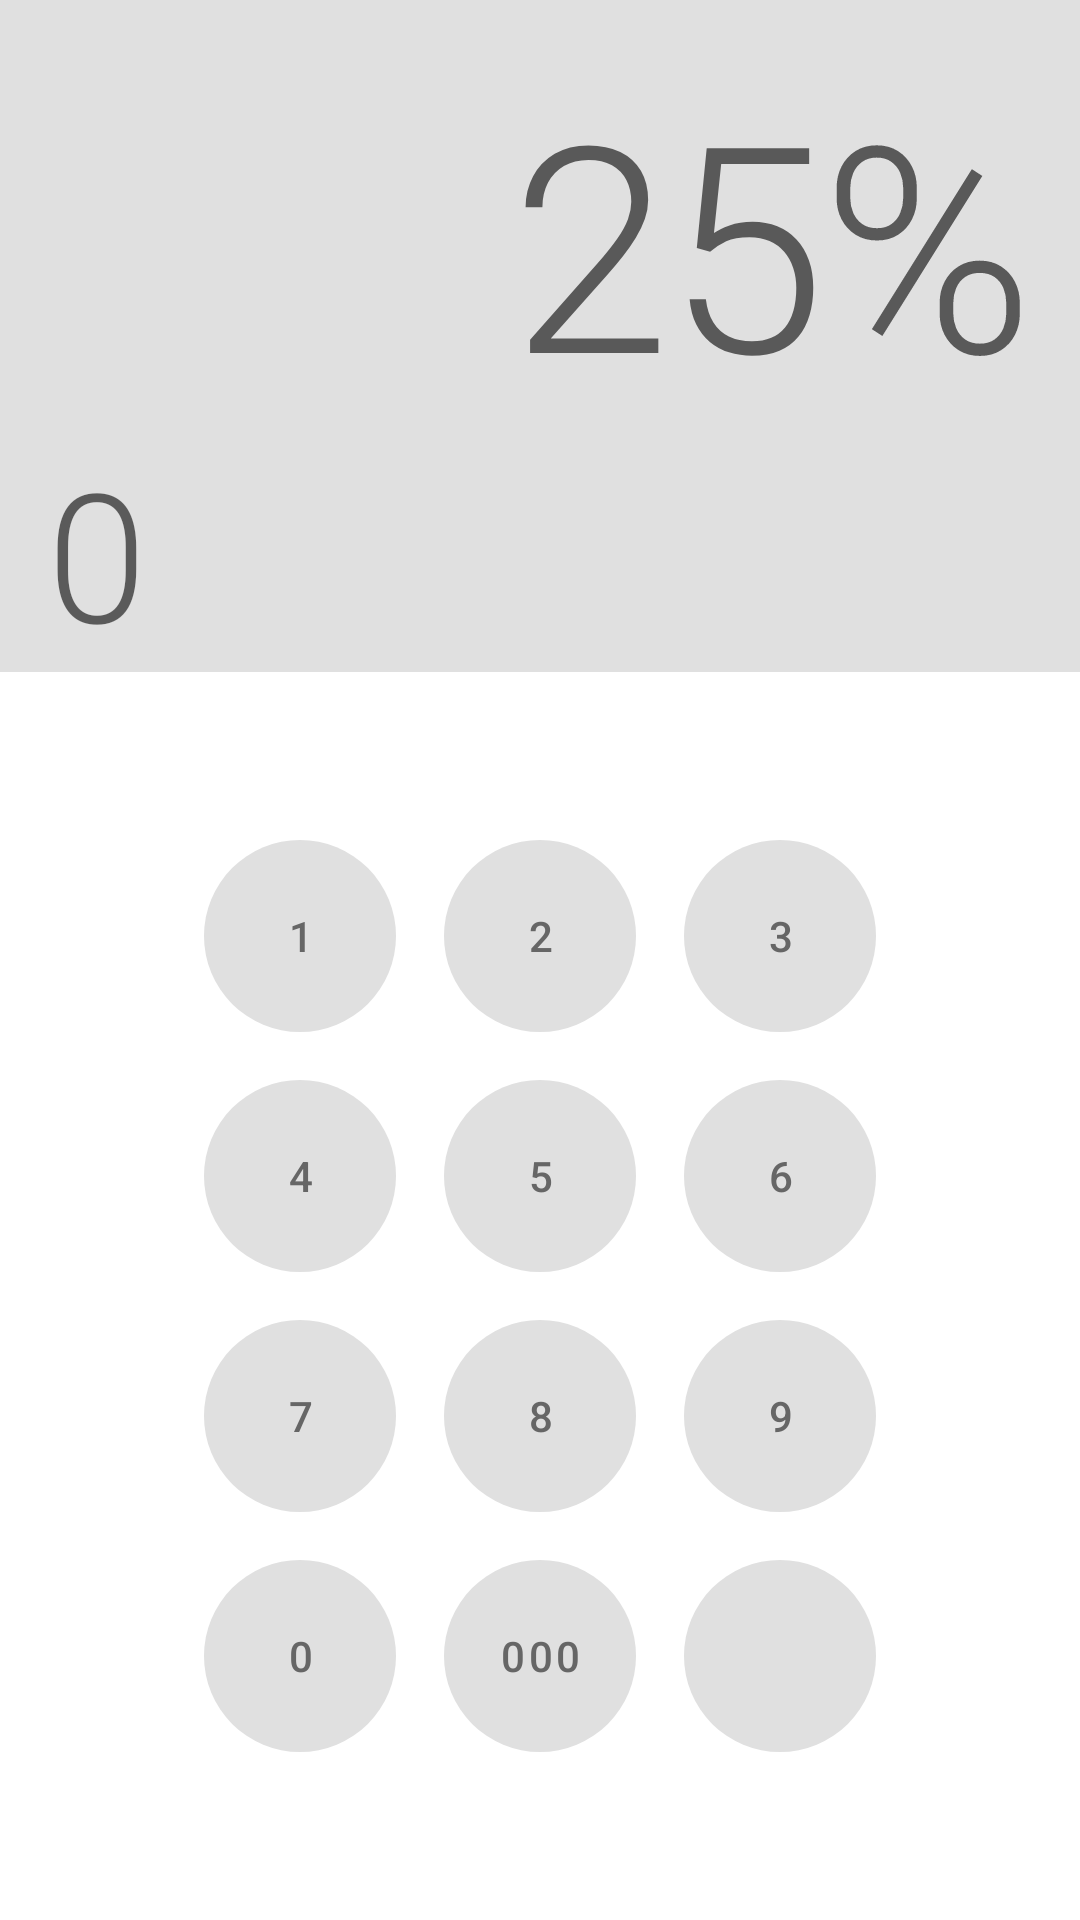

Layout XML and referenced resources for this Android screen:
<!-- AndroidManifest.xml: application theme AppTheme -->
<!-- res/layout/fragment_home.xml -->
<?xml version="1.0" encoding="utf-8"?>
<layout xmlns:android="http://schemas.android.com/apk/res/android"
    xmlns:app="http://schemas.android.com/apk/res-auto"
    xmlns:tools="http://schemas.android.com/tools">

    <data>
        <variable
            name="viewModel"
            type="com.unware.itung.ui.home.HomeViewModel" />

    </data>

    <androidx.constraintlayout.widget.ConstraintLayout
        android:id="@+id/parent_container_root"
        android:layout_width="match_parent"
        android:layout_height="match_parent">

        <androidx.constraintlayout.widget.Guideline
            android:id="@+id/guideline_top"
            android:layout_width="wrap_content"
            android:layout_height="wrap_content"
            android:orientation="horizontal"
            app:layout_constraintGuide_begin="@dimen/activity_vertical_margin" />

        <androidx.constraintlayout.widget.Guideline
            android:id="@+id/guideline_left"
            android:layout_width="wrap_content"
            android:layout_height="wrap_content"
            android:orientation="vertical"
            app:layout_constraintGuide_begin="@dimen/activity_horizontal_margin" />

        <androidx.constraintlayout.widget.Guideline
            android:id="@+id/guideline_right"
            android:layout_width="wrap_content"
            android:layout_height="wrap_content"
            android:orientation="vertical"
            app:layout_constraintGuide_end="@dimen/activity_horizontal_margin" />

        <View
            android:id="@+id/view_fragment_home_display_container"
            android:layout_width="0dp"
            android:layout_height="0dp"
            android:background="?attr/colorPrimary"
            app:layout_constraintBottom_toBottomOf="@+id/tv_fragment_home_result_number"
            app:layout_constraintLeft_toLeftOf="parent"
            app:layout_constraintRight_toRightOf="parent"
            app:layout_constraintTop_toTopOf="parent" />

        <TextView
            android:id="@+id/tv_fragment_home_original_number"
            style="?attr/textAppearanceHeadline1"
            android:layout_width="wrap_content"
            android:layout_height="wrap_content"
            tools:text="@string/number_zero"
            android:text="@{viewModel.typedNumber}"
            app:layout_constraintHorizontal_chainStyle="spread_inside"
            app:layout_constraintLeft_toRightOf="@id/guideline_left"
            app:layout_constraintRight_toLeftOf="@id/tv_fragment_home_percentage"
            app:layout_constraintTop_toBottomOf="@id/guideline_top" />

        <TextView
            android:id="@+id/tv_fragment_home_percentage"
            style="?attr/textAppearanceHeadline1"
            android:layout_width="wrap_content"
            android:layout_height="wrap_content"
            android:text="25%"
            app:layout_constraintLeft_toRightOf="@+id/tv_fragment_home_original_number"
            app:layout_constraintRight_toLeftOf="@id/guideline_right"
            app:layout_constraintTop_toBottomOf="@id/guideline_top" />

        <TextView
            android:id="@+id/tv_fragment_home_result_number"
            style="?attr/textAppearanceHeadline2"
            android:layout_width="wrap_content"
            android:layout_height="wrap_content"
            android:text="@string/number_zero"
            app:layout_constraintLeft_toRightOf="@id/guideline_left"
            app:layout_constraintTop_toBottomOf="@id/tv_fragment_home_original_number" />


        <com.google.android.material.button.MaterialButton
            android:id="@+id/btn_fragment_home_btn1"
            style="@style/Itung.Widget.Button.Numpad"
            android:layout_marginTop="@dimen/zero_dp"
            android:text="@string/number_one"
            app:layout_constraintBottom_toTopOf="@+id/btn_fragment_home_btn4"
            app:layout_constraintDimensionRatio="1:1"
            app:layout_constraintHorizontal_chainStyle="packed"
            app:layout_constraintLeft_toRightOf="@id/guideline_left"
            app:layout_constraintRight_toLeftOf="@+id/btn_fragment_home_btn2"
            app:layout_constraintTop_toBottomOf="@id/view_fragment_home_display_container"
            app:layout_constraintVertical_chainStyle="packed" />

        <com.google.android.material.button.MaterialButton
            android:id="@+id/btn_fragment_home_btn2"
            style="@style/Itung.Widget.Button.Numpad"
            android:layout_marginTop="@dimen/zero_dp"
            android:text="@string/number_two"
            app:layout_constraintBottom_toTopOf="@id/btn_fragment_home_btn5"
            app:layout_constraintDimensionRatio="1:1"
            app:layout_constraintLeft_toRightOf="@id/btn_fragment_home_btn1"
            app:layout_constraintRight_toLeftOf="@+id/btn_fragment_home_btn3"
            app:layout_constraintTop_toBottomOf="@id/view_fragment_home_display_container"
            app:layout_constraintVertical_chainStyle="packed" />

        <com.google.android.material.button.MaterialButton
            android:id="@+id/btn_fragment_home_btn3"
            style="@style/Itung.Widget.Button.Numpad"
            android:layout_marginTop="@dimen/zero_dp"
            android:layout_marginRight="@dimen/zero_dp"
            android:text="@string/number_three"
            app:layout_constraintBottom_toTopOf="@+id/btn_fragment_home_btn6"
            app:layout_constraintDimensionRatio="1:1"
            app:layout_constraintLeft_toRightOf="@id/btn_fragment_home_btn2"
            app:layout_constraintRight_toRightOf="@id/guideline_right"
            app:layout_constraintTop_toBottomOf="@id/view_fragment_home_display_container"
            app:layout_constraintVertical_chainStyle="packed" />

        <com.google.android.material.button.MaterialButton
            android:id="@+id/btn_fragment_home_btn4"
            style="@style/Itung.Widget.Button.Numpad"
            android:text="@string/number_four"
            app:layout_constraintBottom_toTopOf="@+id/btn_fragment_home_btn7"
            app:layout_constraintDimensionRatio="1:1"
            app:layout_constraintHorizontal_chainStyle="packed"
            app:layout_constraintLeft_toRightOf="@id/guideline_left"
            app:layout_constraintRight_toLeftOf="@+id/btn_fragment_home_btn5"
            app:layout_constraintTop_toBottomOf="@id/btn_fragment_home_btn1" />

        <com.google.android.material.button.MaterialButton
            android:id="@+id/btn_fragment_home_btn5"
            style="@style/Itung.Widget.Button.Numpad"
            android:text="@string/number_five"
            app:layout_constraintBottom_toTopOf="@+id/btn_fragment_home_btn8"
            app:layout_constraintDimensionRatio="1:1"
            app:layout_constraintLeft_toRightOf="@id/btn_fragment_home_btn4"
            app:layout_constraintRight_toLeftOf="@+id/btn_fragment_home_btn6"
            app:layout_constraintTop_toBottomOf="@+id/btn_fragment_home_btn2" />

        <com.google.android.material.button.MaterialButton
            android:id="@+id/btn_fragment_home_btn6"
            style="@style/Itung.Widget.Button.Numpad"
            android:layout_marginRight="@dimen/zero_dp"
            android:text="@string/number_six"
            app:layout_constraintBottom_toTopOf="@+id/btn_fragment_home_btn9"
            app:layout_constraintDimensionRatio="1:1"
            app:layout_constraintLeft_toRightOf="@id/btn_fragment_home_btn5"
            app:layout_constraintRight_toRightOf="@id/guideline_right"
            app:layout_constraintTop_toBottomOf="@id/btn_fragment_home_btn3" />

        <com.google.android.material.button.MaterialButton
            android:id="@+id/btn_fragment_home_btn7"
            style="@style/Itung.Widget.Button.Numpad"
            android:text="@string/number_seven"
            app:layout_constraintBottom_toTopOf="@+id/btn_fragment_home_btn0"
            app:layout_constraintDimensionRatio="1:1"
            app:layout_constraintHorizontal_chainStyle="packed"
            app:layout_constraintLeft_toRightOf="@id/guideline_left"
            app:layout_constraintRight_toLeftOf="@+id/btn_fragment_home_btn8"
            app:layout_constraintTop_toBottomOf="@id/btn_fragment_home_btn4" />

        <com.google.android.material.button.MaterialButton
            android:id="@+id/btn_fragment_home_btn8"
            style="@style/Itung.Widget.Button.Numpad"
            android:text="@string/number_eight"
            app:layout_constraintBottom_toTopOf="@+id/btn_fragment_home_btn000"
            app:layout_constraintDimensionRatio="1:1"
            app:layout_constraintLeft_toRightOf="@id/btn_fragment_home_btn7"
            app:layout_constraintRight_toLeftOf="@+id/btn_fragment_home_btn9"
            app:layout_constraintTop_toBottomOf="@+id/btn_fragment_home_btn5" />

        <com.google.android.material.button.MaterialButton
            android:id="@+id/btn_fragment_home_btn9"
            style="@style/Itung.Widget.Button.Numpad"
            android:layout_marginRight="@dimen/zero_dp"
            android:text="@string/number_nine"
            app:layout_constraintBottom_toTopOf="@+id/btn_fragment_home_btn_del"
            app:layout_constraintDimensionRatio="1:1"
            app:layout_constraintLeft_toRightOf="@id/btn_fragment_home_btn8"
            app:layout_constraintRight_toRightOf="@id/guideline_right"
            app:layout_constraintTop_toBottomOf="@id/btn_fragment_home_btn6" />

        <com.google.android.material.button.MaterialButton
            android:id="@+id/btn_fragment_home_btn0"
            style="@style/Itung.Widget.Button.Numpad"
            android:text="@string/number_zero"
            app:layout_constraintBottom_toBottomOf="parent"
            app:layout_constraintDimensionRatio="1:1"
            app:layout_constraintHorizontal_chainStyle="packed"
            app:layout_constraintLeft_toRightOf="@id/guideline_left"
            app:layout_constraintRight_toLeftOf="@+id/btn_fragment_home_btn000"
            app:layout_constraintTop_toBottomOf="@id/btn_fragment_home_btn7" />

        <com.google.android.material.button.MaterialButton
            android:id="@+id/btn_fragment_home_btn000"
            style="@style/Itung.Widget.Button.Numpad"
            android:text="@string/number_triple_zero"
            app:layout_constraintBottom_toBottomOf="parent"
            app:layout_constraintDimensionRatio="1:1"
            app:layout_constraintLeft_toRightOf="@id/btn_fragment_home_btn0"
            app:layout_constraintRight_toLeftOf="@+id/btn_fragment_home_btn_del"
            app:layout_constraintTop_toBottomOf="@+id/btn_fragment_home_btn8" />

        <com.google.android.material.button.MaterialButton
            android:id="@+id/btn_fragment_home_btn_del"
            style="@style/Itung.Widget.Button.Del"
            android:layout_marginRight="@dimen/zero_dp"
            app:icon="@drawable/ic_backspace_black_24dp"
            app:layout_constraintBottom_toBottomOf="parent"
            app:layout_constraintLeft_toRightOf="@id/btn_fragment_home_btn000"
            app:layout_constraintRight_toRightOf="@id/guideline_right"
            app:layout_constraintTop_toBottomOf="@id/btn_fragment_home_btn9" />


    </androidx.constraintlayout.widget.ConstraintLayout>
</layout>
<!-- resources referenced by this layout -->
<resources>
  <dimen name="activity_horizontal_margin">16dp</dimen>
  <dimen name="activity_vertical_margin">16dp</dimen>
  <dimen name="zero_dp">0dp</dimen>
  <string name="number_eight">8</string>
  <string name="number_five">5</string>
  <string name="number_four">4</string>
  <string name="number_nine">9</string>
  <string name="number_one">1</string>
  <string name="number_seven">7</string>
  <string name="number_six">6</string>
  <string name="number_three">3</string>
  <string name="number_triple_zero">000</string>
  <string name="number_two">2</string>
  <string name="number_zero">0</string>
  <style name="Itung.Widget.Button.Del" parent="@style/Widget.MaterialComponents.Button.UnelevatedButton">
          <item name="android:layout_width">@dimen/numpad_dimensions</item>
          <item name="android:layout_height">@dimen/numpad_dimensions</item>
          <item name="android:insetTop">@dimen/zero_dp</item>
          <item name="android:insetBottom">0dp</item>
          <item name="shapeAppearance">@style/Itung.Shape.Circle</item>
          <item name="android:padding">@dimen/zero_dp</item>
          <item name="iconPadding">@dimen/zero_dp</item>
          <item name="iconGravity">textStart</item>
  
          <item name="android:layout_marginRight">@dimen/activity_horizontal_margin</item>
          <item name="android:layout_marginTop">@dimen/activity_vertical_margin</item>
          <item name="android:insetLeft">@dimen/zero_dp</item>
          <item name="android:insetRight">@dimen/zero_dp</item>
      </style>
  <style name="Itung.Widget.Button.Numpad" parent="@style/Widget.MaterialComponents.Button.UnelevatedButton">
          <item name="android:layout_width">@dimen/numpad_dimensions</item>
          <item name="android:layout_height">@dimen/numpad_dimensions</item>
          <item name="android:insetTop">@dimen/zero_dp</item>
          <item name="android:insetBottom">@dimen/zero_dp</item>
          <item name="shapeAppearance">@style/Itung.Shape.Circle</item>
          <item name="android:textAppearance">?attr/textAppearanceButton</item>
          <item name="android:padding">@dimen/zero_dp</item>
          <item name="android:layout_marginRight">@dimen/activity_horizontal_margin</item>
          <item name="android:layout_marginTop">@dimen/activity_vertical_margin</item>
      </style>
  <style name="AppTheme" parent="Theme.MaterialComponents.Light.NoActionBar">
          
          <item name="colorPrimary">@color/colorPrimary</item>
          <item name="colorPrimaryDark">@color/colorPrimaryDark</item>
          <item name="colorAccent">@color/colorAccent</item>
  
          <item name="colorOnPrimary">@color/onPrimary</item>
      </style>
  <dimen name="numpad_dimensions">64dp</dimen>
  <style name="Itung.Shape.Circle" parent="ShapeAppearance.MaterialComponents.LargeComponent">
          <item name="cornerSize">32dp</item>
          <item name="cornerFamily">rounded</item>
      </style>
  <color name="colorPrimary">#E0E0E0</color>
  <color name="colorPrimaryDark">#000000</color>
  <color name="colorAccent">#D81B60</color>
  <color name="onPrimary">#666666</color>
</resources>
